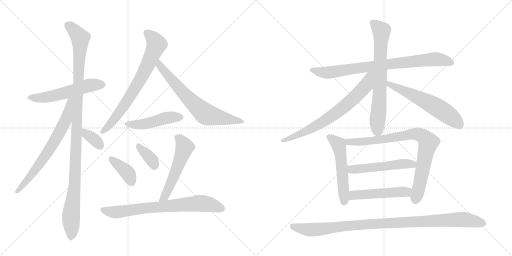
t = 0.00 s
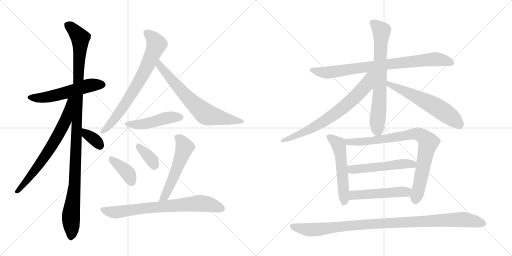
t = 3.10 s
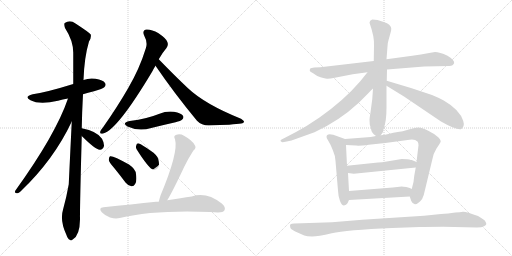
t = 6.20 s
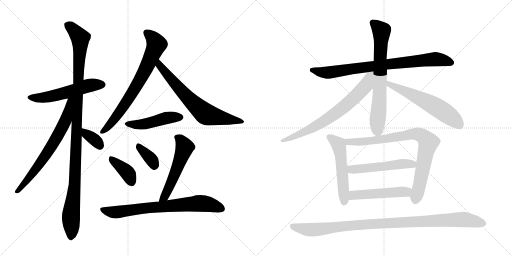
t = 9.30 s
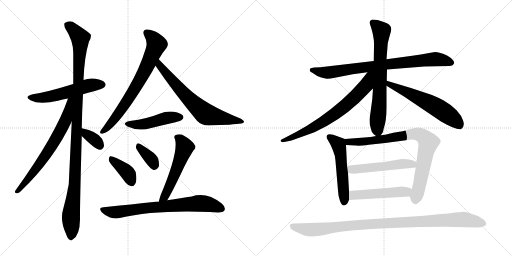
t = 12.40 s
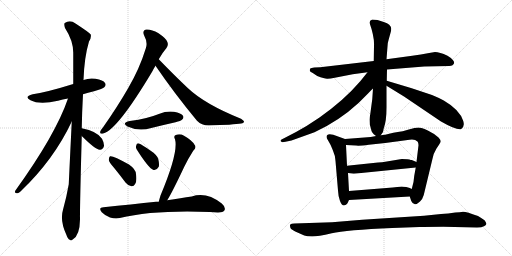
t = 15.50 s

The animated SVG that drew these frames (rendered in a browser with its animation timeline set to each time). Animation: 20 CSS @keyframes rules; one cycle of 15.50 s.

<svg version="1.1" viewBox="0 0 2048 1024" xmlns="http://www.w3.org/2000/svg">
  <g stroke="lightgray" stroke-dasharray="1,1" stroke-width="1" transform="scale(4, 4)">
    <line x1="0" y1="0" x2="256" y2="256"></line>
    <line x1="256" y1="0" x2="0" y2="256"></line>
    <line x1="128" y1="0" x2="128" y2="256"></line>
    <line x1="0" y1="128" x2="256" y2="128"></line>
    <line x1="256" y1="0" x2="512" y2="256"></line>
    <line x1="512" y1="0" x2="256" y2="256"></line>
    <line x1="384" y1="0" x2="384" y2="256"></line>
    <line x1="256" y1="128" x2="512" y2="128"></line>
  </g>
<g transform="scale(1, -1) translate(0, -850)">
   <style type="text/css">
    @keyframes keyframes0 {
      from {
       stroke: black;
       stroke-dashoffset: 550;
       stroke-width: 128;
       }
       64% {
       animation-timing-function: step-end;
       stroke: black;
       stroke-dashoffset: 0;
       stroke-width: 128;
       }
       to {
       stroke: black;
       stroke-width: 1024;
       }
       }
       #make-me-a-hanzi-animation-0 {
         animation: keyframes0 0.697591s both;
         animation-delay: 0.000000s;
         animation-timing-function: linear;
       }
    @keyframes keyframes1 {
      from {
       stroke: black;
       stroke-dashoffset: 1126;
       stroke-width: 128;
       }
       79% {
       animation-timing-function: step-end;
       stroke: black;
       stroke-dashoffset: 0;
       stroke-width: 128;
       }
       to {
       stroke: black;
       stroke-width: 1024;
       }
       }
       #make-me-a-hanzi-animation-1 {
         animation: keyframes1 1.166341s both;
         animation-delay: 0.697591s;
         animation-timing-function: linear;
       }
    @keyframes keyframes2 {
      from {
       stroke: black;
       stroke-dashoffset: 691;
       stroke-width: 128;
       }
       69% {
       animation-timing-function: step-end;
       stroke: black;
       stroke-dashoffset: 0;
       stroke-width: 128;
       }
       to {
       stroke: black;
       stroke-width: 1024;
       }
       }
       #make-me-a-hanzi-animation-2 {
         animation: keyframes2 0.812337s both;
         animation-delay: 1.863932s;
         animation-timing-function: linear;
       }
    @keyframes keyframes3 {
      from {
       stroke: black;
       stroke-dashoffset: 347;
       stroke-width: 128;
       }
       53% {
       animation-timing-function: step-end;
       stroke: black;
       stroke-dashoffset: 0;
       stroke-width: 128;
       }
       to {
       stroke: black;
       stroke-width: 1024;
       }
       }
       #make-me-a-hanzi-animation-3 {
         animation: keyframes3 0.532389s both;
         animation-delay: 2.676270s;
         animation-timing-function: linear;
       }
    @keyframes keyframes4 {
      from {
       stroke: black;
       stroke-dashoffset: 729;
       stroke-width: 128;
       }
       70% {
       animation-timing-function: step-end;
       stroke: black;
       stroke-dashoffset: 0;
       stroke-width: 128;
       }
       to {
       stroke: black;
       stroke-width: 1024;
       }
       }
       #make-me-a-hanzi-animation-4 {
         animation: keyframes4 0.843262s both;
         animation-delay: 3.208659s;
         animation-timing-function: linear;
       }
    @keyframes keyframes5 {
      from {
       stroke: black;
       stroke-dashoffset: 690;
       stroke-width: 128;
       }
       69% {
       animation-timing-function: step-end;
       stroke: black;
       stroke-dashoffset: 0;
       stroke-width: 128;
       }
       to {
       stroke: black;
       stroke-width: 1024;
       }
       }
       #make-me-a-hanzi-animation-5 {
         animation: keyframes5 0.811523s both;
         animation-delay: 4.051921s;
         animation-timing-function: linear;
       }
    @keyframes keyframes6 {
      from {
       stroke: black;
       stroke-dashoffset: 470;
       stroke-width: 128;
       }
       60% {
       animation-timing-function: step-end;
       stroke: black;
       stroke-dashoffset: 0;
       stroke-width: 128;
       }
       to {
       stroke: black;
       stroke-width: 1024;
       }
       }
       #make-me-a-hanzi-animation-6 {
         animation: keyframes6 0.632487s both;
         animation-delay: 4.863444s;
         animation-timing-function: linear;
       }
    @keyframes keyframes7 {
      from {
       stroke: black;
       stroke-dashoffset: 386;
       stroke-width: 128;
       }
       56% {
       animation-timing-function: step-end;
       stroke: black;
       stroke-dashoffset: 0;
       stroke-width: 128;
       }
       to {
       stroke: black;
       stroke-width: 1024;
       }
       }
       #make-me-a-hanzi-animation-7 {
         animation: keyframes7 0.564128s both;
         animation-delay: 5.495931s;
         animation-timing-function: linear;
       }
    @keyframes keyframes8 {
      from {
       stroke: black;
       stroke-dashoffset: 359;
       stroke-width: 128;
       }
       54% {
       animation-timing-function: step-end;
       stroke: black;
       stroke-dashoffset: 0;
       stroke-width: 128;
       }
       to {
       stroke: black;
       stroke-width: 1024;
       }
       }
       #make-me-a-hanzi-animation-8 {
         animation: keyframes8 0.542155s both;
         animation-delay: 6.060059s;
         animation-timing-function: linear;
       }
    @keyframes keyframes9 {
      from {
       stroke: black;
       stroke-dashoffset: 545;
       stroke-width: 128;
       }
       64% {
       animation-timing-function: step-end;
       stroke: black;
       stroke-dashoffset: 0;
       stroke-width: 128;
       }
       to {
       stroke: black;
       stroke-width: 1024;
       }
       }
       #make-me-a-hanzi-animation-9 {
         animation: keyframes9 0.693522s both;
         animation-delay: 6.602214s;
         animation-timing-function: linear;
       }
    @keyframes keyframes10 {
      from {
       stroke: black;
       stroke-dashoffset: 737;
       stroke-width: 128;
       }
       71% {
       animation-timing-function: step-end;
       stroke: black;
       stroke-dashoffset: 0;
       stroke-width: 128;
       }
       to {
       stroke: black;
       stroke-width: 1024;
       }
       }
       #make-me-a-hanzi-animation-10 {
         animation: keyframes10 0.849772s both;
         animation-delay: 7.295736s;
         animation-timing-function: linear;
       }
    @keyframes keyframes11 {
      from {
       stroke: black;
       stroke-dashoffset: 820;
       stroke-width: 128;
       }
       73% {
       animation-timing-function: step-end;
       stroke: black;
       stroke-dashoffset: 0;
       stroke-width: 128;
       }
       to {
       stroke: black;
       stroke-width: 1024;
       }
       }
       #make-me-a-hanzi-animation-11 {
         animation: keyframes11 0.917318s both;
         animation-delay: 8.145508s;
         animation-timing-function: linear;
       }
    @keyframes keyframes12 {
      from {
       stroke: black;
       stroke-dashoffset: 711;
       stroke-width: 128;
       }
       70% {
       animation-timing-function: step-end;
       stroke: black;
       stroke-dashoffset: 0;
       stroke-width: 128;
       }
       to {
       stroke: black;
       stroke-width: 1024;
       }
       }
       #make-me-a-hanzi-animation-12 {
         animation: keyframes12 0.828613s both;
         animation-delay: 9.062826s;
         animation-timing-function: linear;
       }
    @keyframes keyframes13 {
      from {
       stroke: black;
       stroke-dashoffset: 720;
       stroke-width: 128;
       }
       70% {
       animation-timing-function: step-end;
       stroke: black;
       stroke-dashoffset: 0;
       stroke-width: 128;
       }
       to {
       stroke: black;
       stroke-width: 1024;
       }
       }
       #make-me-a-hanzi-animation-13 {
         animation: keyframes13 0.835938s both;
         animation-delay: 9.891439s;
         animation-timing-function: linear;
       }
    @keyframes keyframes14 {
      from {
       stroke: black;
       stroke-dashoffset: 598;
       stroke-width: 128;
       }
       66% {
       animation-timing-function: step-end;
       stroke: black;
       stroke-dashoffset: 0;
       stroke-width: 128;
       }
       to {
       stroke: black;
       stroke-width: 1024;
       }
       }
       #make-me-a-hanzi-animation-14 {
         animation: keyframes14 0.736654s both;
         animation-delay: 10.727376s;
         animation-timing-function: linear;
       }
    @keyframes keyframes15 {
      from {
       stroke: black;
       stroke-dashoffset: 538;
       stroke-width: 128;
       }
       64% {
       animation-timing-function: step-end;
       stroke: black;
       stroke-dashoffset: 0;
       stroke-width: 128;
       }
       to {
       stroke: black;
       stroke-width: 1024;
       }
       }
       #make-me-a-hanzi-animation-15 {
         animation: keyframes15 0.687826s both;
         animation-delay: 11.464030s;
         animation-timing-function: linear;
       }
    @keyframes keyframes16 {
      from {
       stroke: black;
       stroke-dashoffset: 837;
       stroke-width: 128;
       }
       73% {
       animation-timing-function: step-end;
       stroke: black;
       stroke-dashoffset: 0;
       stroke-width: 128;
       }
       to {
       stroke: black;
       stroke-width: 1024;
       }
       }
       #make-me-a-hanzi-animation-16 {
         animation: keyframes16 0.931152s both;
         animation-delay: 12.151855s;
         animation-timing-function: linear;
       }
    @keyframes keyframes17 {
      from {
       stroke: black;
       stroke-dashoffset: 522;
       stroke-width: 128;
       }
       63% {
       animation-timing-function: step-end;
       stroke: black;
       stroke-dashoffset: 0;
       stroke-width: 128;
       }
       to {
       stroke: black;
       stroke-width: 1024;
       }
       }
       #make-me-a-hanzi-animation-17 {
         animation: keyframes17 0.674805s both;
         animation-delay: 13.083008s;
         animation-timing-function: linear;
       }
    @keyframes keyframes18 {
      from {
       stroke: black;
       stroke-dashoffset: 499;
       stroke-width: 128;
       }
       62% {
       animation-timing-function: step-end;
       stroke: black;
       stroke-dashoffset: 0;
       stroke-width: 128;
       }
       to {
       stroke: black;
       stroke-width: 1024;
       }
       }
       #make-me-a-hanzi-animation-18 {
         animation: keyframes18 0.656087s both;
         animation-delay: 13.757813s;
         animation-timing-function: linear;
       }
    @keyframes keyframes19 {
      from {
       stroke: black;
       stroke-dashoffset: 1029;
       stroke-width: 128;
       }
       77% {
       animation-timing-function: step-end;
       stroke: black;
       stroke-dashoffset: 0;
       stroke-width: 128;
       }
       to {
       stroke: black;
       stroke-width: 1024;
       }
       }
       #make-me-a-hanzi-animation-19 {
         animation: keyframes19 1.087402s both;
         animation-delay: 14.413900s;
         animation-timing-function: linear;
       }
</style>
<path d="M 332 473 Q 351 480 376 485 Q 412 495 417 501 Q 426 510 420 518 Q 413 530 382 535 Q 357 539 334 530 L 293 514 Q 187 481 131 473 Q 94 464 122 449 Q 158 430 232 447 Q 250 453 272 456 L 332 473 Z" fill="lightgray"></path> 
<path d="M 327 337 Q 328 401 332 473 L 334 530 Q 337 621 356 684 Q 366 699 363 712 Q 356 721 302 756 Q 280 772 259 758 Q 255 754 260 738 Q 294 686 293 636 Q 293 578 293 514 L 287 364 Q 275 115 275 113 Q 266 61 252 11 Q 239 -31 265 -88 Q 271 -106 279 -109 Q 285 -115 292 -107 Q 319 -91 320 -28 Q 319 12 327 306 L 327 337 Z" fill="lightgray"></path> 
<path d="M 272 456 Q 223 312 61 87 Q 57 77 68 77 Q 74 76 83 85 Q 216 212 287 364 C 346 487 282 484 272 456 Z" fill="lightgray"></path> 
<path d="M 327 306 Q 381 252 399 251 Q 411 250 416 266 Q 417 278 408 295 Q 389 325 327 337 C 298 343 306 327 327 306 Z" fill="lightgray"></path> 
<path d="M 635 613 Q 651 641 666 658 Q 675 670 669 683 Q 665 696 634 717 Q 606 733 586 732 Q 567 729 577 707 Q 592 680 583 656 Q 558 575 513 498 Q 471 425 413 342 Q 403 330 401 324 Q 398 312 413 316 Q 470 331 609 564 Q 615 576 622 587 L 635 613 Z" fill="lightgray"></path> 
<path d="M 622 587 Q 694 481 788 367 Q 806 348 835 348 Q 934 351 965 356 Q 975 357 976 363 Q 977 367 964 375 Q 820 433 752 497 Q 697 549 635 613 C 614 635 605 612 622 587 Z" fill="lightgray"></path> 
<path d="M 519 366 Q 485 359 510 344 Q 555 323 605 338 Q 653 350 702 361 Q 724 367 728 371 Q 737 378 732 387 Q 725 397 696 403 Q 666 407 638 395 Q 613 385 585 378 Q 555 371 519 366 Z" fill="lightgray"></path> 
<path d="M 456 179 Q 478 152 502 120 Q 512 107 526 105 Q 535 104 541 115 Q 548 127 544 154 Q 543 173 516 192 Q 452 228 440 225 Q 436 222 435 211 Q 436 201 456 179 Z" fill="lightgray"></path> 
<path d="M 547 252 Q 595 176 614 170 Q 626 167 635 183 Q 638 193 633 214 Q 626 233 604 246 Q 571 270 556 276 Q 547 279 545 268 Q 542 261 547 252 Z" fill="lightgray"></path> 
<path d="M 669 49 Q 690 83 737 183 Q 750 211 773 247 Q 788 260 778 271 Q 768 289 736 307 Q 720 317 703 310 Q 693 306 700 293 Q 715 242 642 68 Q 638 55 635 43 C 627 14 654 23 669 49 Z" fill="lightgray"></path> 
<path d="M 635 43 Q 629 44 624 43 Q 527 33 414 21 Q 392 20 407 1 Q 422 -14 440 -20 Q 462 -26 479 -22 Q 617 11 840 2 Q 856 2 872 0 Q 893 0 898 9 Q 904 21 887 36 Q 826 84 767 64 Q 725 58 669 49 L 635 43 Z" fill="lightgray"></path> 
<path d="M 1697 584 L 1797 586 Q 1805 586 1810 589 Q 1822 598 1812 609 Q 1803 620 1790 627 Q 1758 642 1740 642 L 1711 637 Q 1687 632 1649 627 L 1546 613 L 1495 606 L 1281 581 L 1257 580 Q 1244 579 1241 576 Q 1239 572 1239 567 Q 1239 563 1251 558 L 1269 546 Q 1300 534 1310 535 Q 1321 535 1339 539 L 1411 553 L 1470 561 L 1548 572 L 1697 584 Z" fill="lightgray"></path> 
<path d="M 1546 613 L 1550 664 Q 1550 678 1555 693 L 1563 722 Q 1565 728 1565 736 Q 1565 743 1557 751 Q 1550 758 1535 762 L 1510 770 L 1489 772 Q 1478 769 1478 759 Q 1498 703 1496 667 L 1495 606 L 1492 496 L 1489 453 L 1481 393 Q 1478 378 1478 372 L 1479 352 Q 1485 332 1486 326 Q 1488 320 1495 313 L 1504 306 C 1515 297 1515 297 1523 309 L 1532 322 L 1535 337 Q 1546 365 1546 421 L 1546 507 L 1547 527 L 1548 572 L 1546 613 Z" fill="lightgray"></path> 
<path d="M 1470 561 L 1441 525 Q 1376 449 1278 380 L 1226 346 L 1184 322 L 1136 297 Q 1123 292 1122 288 Q 1122 284 1128 282 Q 1130 280 1142 283 L 1166 288 L 1258 321 Q 1356 366 1434 438 L 1474 478 Q 1486 491 1492 496 C 1561 562 1491 587 1470 561 Z" fill="lightgray"></path> 
<path d="M 1546 507 L 1616 464 L 1764 364 Q 1825 329 1844 333 Q 1860 343 1853 366 Q 1839 411 1775 448 Q 1755 459 1728 470 L 1647 497 L 1547 527 C 1518 536 1520 523 1546 507 Z" fill="lightgray"></path> 
<path d="M 1380 294 L 1333 311 Q 1306 318 1306 302 Q 1306 298 1313 287 Q 1321 275 1331 250 Q 1342 225 1342 206 L 1352 88 Q 1353 64 1360 46 Q 1367 28 1376 28 Q 1385 29 1390 37 L 1396 50 L 1396 86 L 1392 158 L 1388 187 L 1384 270 C 1383 293 1383 293 1380 294 Z" fill="lightgray"></path> 
<path d="M 1504 306 L 1483 302 L 1380 294 C 1350 292 1354 271 1384 270 L 1424 268 Q 1436 266 1475 271 L 1541 278 L 1638 291 Q 1659 295 1671 283 Q 1674 276 1674 269 L 1666 202 L 1663 180 L 1657 147 L 1654 122 L 1647 94 C 1640 65 1639 65 1639 64 L 1645 46 Q 1656 21 1680 44 Q 1691 55 1695 70 L 1729 211 Q 1732 234 1746 256 Q 1760 277 1760 278 Q 1768 285 1754 300 Q 1740 314 1713 327 Q 1686 340 1673 340 Q 1661 340 1635 332 Q 1609 324 1591 322 Q 1573 319 1557 315 Q 1541 310 1523 309 L 1504 306 Z" fill="lightgray"></path> 
<path d="M 1607 214 L 1547 204 Q 1527 200 1512 200 L 1388 187 C 1358 184 1362 162 1392 158 L 1415 155 L 1663 180 C 1693 183 1694 190 1666 202 L 1647 210 L 1643 210 Q 1634 214 1607 214 Z" fill="lightgray"></path> 
<path d="M 1396 50 L 1639 64 C 1669 66 1674 81 1647 94 L 1639 98 L 1625 102 Q 1612 104 1607 104 L 1571 100 L 1396 86 C 1366 84 1366 48 1396 50 Z" fill="lightgray"></path> 
<path d="M 1328 -39 L 1177 -44 Q 1165 -44 1161 -48 Q 1159 -51 1161 -59 Q 1161 -66 1181 -76 L 1217 -92 Q 1227 -96 1249 -96 Q 1271 -96 1327 -83 Q 1384 -70 1569 -62 L 1678 -58 Q 1698 -57 1773 -57 L 1908 -60 Q 1928 -60 1936 -55 Q 1944 -50 1945 -47 Q 1947 -44 1939 -32 Q 1933 -27 1912 -14 Q 1863 4 1852 3 Q 1841 1 1821 0 Q 1793 -5 1764 -6 L 1696 -13 L 1449 -29 L 1328 -39 Z" fill="lightgray"></path> 
      <clipPath id="make-me-a-hanzi-clip-0">
      <path d="M 332 473 Q 351 480 376 485 Q 412 495 417 501 Q 426 510 420 518 Q 413 530 382 535 Q 357 539 334 530 L 293 514 Q 187 481 131 473 Q 94 464 122 449 Q 158 430 232 447 Q 250 453 272 456 L 332 473 Z" fill="lightgray"></path>
      </clipPath>
      <path clip-path="url(#make-me-a-hanzi-clip-0)" d="M 123 462 L 183 460 L 356 508 L 410 511 " fill="none" id="make-me-a-hanzi-animation-0" stroke-dasharray="422 844" stroke-linecap="round"></path>

      <clipPath id="make-me-a-hanzi-clip-1">
      <path d="M 327 337 Q 328 401 332 473 L 334 530 Q 337 621 356 684 Q 366 699 363 712 Q 356 721 302 756 Q 280 772 259 758 Q 255 754 260 738 Q 294 686 293 636 Q 293 578 293 514 L 287 364 Q 275 115 275 113 Q 266 61 252 11 Q 239 -31 265 -88 Q 271 -106 279 -109 Q 285 -115 292 -107 Q 319 -91 320 -28 Q 319 12 327 306 L 327 337 Z" fill="lightgray"></path>
      </clipPath>
      <path clip-path="url(#make-me-a-hanzi-clip-1)" d="M 270 752 L 321 698 L 301 149 L 284 -7 L 284 -96 " fill="none" id="make-me-a-hanzi-animation-1" stroke-dasharray="998 1996" stroke-linecap="round"></path>

      <clipPath id="make-me-a-hanzi-clip-2">
      <path d="M 272 456 Q 223 312 61 87 Q 57 77 68 77 Q 74 76 83 85 Q 216 212 287 364 C 346 487 282 484 272 456 Z" fill="lightgray"></path>
      </clipPath>
      <path clip-path="url(#make-me-a-hanzi-clip-2)" d="M 288 455 L 279 447 L 262 367 L 213 275 L 153 186 L 70 86 " fill="none" id="make-me-a-hanzi-animation-2" stroke-dasharray="563 1126" stroke-linecap="round"></path>

      <clipPath id="make-me-a-hanzi-clip-3">
      <path d="M 327 306 Q 381 252 399 251 Q 411 250 416 266 Q 417 278 408 295 Q 389 325 327 337 C 298 343 306 327 327 306 Z" fill="lightgray"></path>
      </clipPath>
      <path clip-path="url(#make-me-a-hanzi-clip-3)" d="M 335 329 L 344 314 L 372 297 L 399 267 " fill="none" id="make-me-a-hanzi-animation-3" stroke-dasharray="219 438" stroke-linecap="round"></path>

      <clipPath id="make-me-a-hanzi-clip-4">
      <path d="M 635 613 Q 651 641 666 658 Q 675 670 669 683 Q 665 696 634 717 Q 606 733 586 732 Q 567 729 577 707 Q 592 680 583 656 Q 558 575 513 498 Q 471 425 413 342 Q 403 330 401 324 Q 398 312 413 316 Q 470 331 609 564 Q 615 576 622 587 L 635 613 Z" fill="lightgray"></path>
      </clipPath>
      <path clip-path="url(#make-me-a-hanzi-clip-4)" d="M 587 717 L 621 684 L 626 673 L 618 651 L 544 501 L 447 360 L 410 324 " fill="none" id="make-me-a-hanzi-animation-4" stroke-dasharray="601 1202" stroke-linecap="round"></path>

      <clipPath id="make-me-a-hanzi-clip-5">
      <path d="M 622 587 Q 694 481 788 367 Q 806 348 835 348 Q 934 351 965 356 Q 975 357 976 363 Q 977 367 964 375 Q 820 433 752 497 Q 697 549 635 613 C 614 635 605 612 622 587 Z" fill="lightgray"></path>
      </clipPath>
      <path clip-path="url(#make-me-a-hanzi-clip-5)" d="M 637 604 L 638 588 L 734 476 L 821 395 L 969 362 " fill="none" id="make-me-a-hanzi-animation-5" stroke-dasharray="562 1124" stroke-linecap="round"></path>

      <clipPath id="make-me-a-hanzi-clip-6">
      <path d="M 519 366 Q 485 359 510 344 Q 555 323 605 338 Q 653 350 702 361 Q 724 367 728 371 Q 737 378 732 387 Q 725 397 696 403 Q 666 407 638 395 Q 613 385 585 378 Q 555 371 519 366 Z" fill="lightgray"></path>
      </clipPath>
      <path clip-path="url(#make-me-a-hanzi-clip-6)" d="M 512 356 L 564 352 L 675 380 L 722 381 " fill="none" id="make-me-a-hanzi-animation-6" stroke-dasharray="342 684" stroke-linecap="round"></path>

      <clipPath id="make-me-a-hanzi-clip-7">
      <path d="M 456 179 Q 478 152 502 120 Q 512 107 526 105 Q 535 104 541 115 Q 548 127 544 154 Q 543 173 516 192 Q 452 228 440 225 Q 436 222 435 211 Q 436 201 456 179 Z" fill="lightgray"></path>
      </clipPath>
      <path clip-path="url(#make-me-a-hanzi-clip-7)" d="M 443 216 L 506 164 L 527 120 " fill="none" id="make-me-a-hanzi-animation-7" stroke-dasharray="258 516" stroke-linecap="round"></path>

      <clipPath id="make-me-a-hanzi-clip-8">
      <path d="M 547 252 Q 595 176 614 170 Q 626 167 635 183 Q 638 193 633 214 Q 626 233 604 246 Q 571 270 556 276 Q 547 279 545 268 Q 542 261 547 252 Z" fill="lightgray"></path>
      </clipPath>
      <path clip-path="url(#make-me-a-hanzi-clip-8)" d="M 556 265 L 604 215 L 618 184 " fill="none" id="make-me-a-hanzi-animation-8" stroke-dasharray="231 462" stroke-linecap="round"></path>

      <clipPath id="make-me-a-hanzi-clip-9">
      <path d="M 669 49 Q 690 83 737 183 Q 750 211 773 247 Q 788 260 778 271 Q 768 289 736 307 Q 720 317 703 310 Q 693 306 700 293 Q 715 242 642 68 Q 638 55 635 43 C 627 14 654 23 669 49 Z" fill="lightgray"></path>
      </clipPath>
      <path clip-path="url(#make-me-a-hanzi-clip-9)" d="M 707 301 L 722 291 L 738 259 L 677 102 L 658 64 L 640 48 " fill="none" id="make-me-a-hanzi-animation-9" stroke-dasharray="417 834" stroke-linecap="round"></path>

      <clipPath id="make-me-a-hanzi-clip-10">
      <path d="M 635 43 Q 629 44 624 43 Q 527 33 414 21 Q 392 20 407 1 Q 422 -14 440 -20 Q 462 -26 479 -22 Q 617 11 840 2 Q 856 2 872 0 Q 893 0 898 9 Q 904 21 887 36 Q 826 84 767 64 Q 725 58 669 49 L 635 43 Z" fill="lightgray"></path>
      </clipPath>
      <path clip-path="url(#make-me-a-hanzi-clip-10)" d="M 411 11 L 462 1 L 803 37 L 851 29 L 886 16 " fill="none" id="make-me-a-hanzi-animation-10" stroke-dasharray="609 1218" stroke-linecap="round"></path>

      <clipPath id="make-me-a-hanzi-clip-11">
      <path d="M 1697 584 L 1797 586 Q 1805 586 1810 589 Q 1822 598 1812 609 Q 1803 620 1790 627 Q 1758 642 1740 642 L 1711 637 Q 1687 632 1649 627 L 1546 613 L 1495 606 L 1281 581 L 1257 580 Q 1244 579 1241 576 Q 1239 572 1239 567 Q 1239 563 1251 558 L 1269 546 Q 1300 534 1310 535 Q 1321 535 1339 539 L 1411 553 L 1470 561 L 1548 572 L 1697 584 Z" fill="lightgray"></path>
      </clipPath>
      <path clip-path="url(#make-me-a-hanzi-clip-11)" d="M 1247 570 L 1284 560 L 1327 561 L 1530 591 L 1737 613 L 1805 600 " fill="none" id="make-me-a-hanzi-animation-11" stroke-dasharray="692 1384" stroke-linecap="round"></path>

      <clipPath id="make-me-a-hanzi-clip-12">
      <path d="M 1546 613 L 1550 664 Q 1550 678 1555 693 L 1563 722 Q 1565 728 1565 736 Q 1565 743 1557 751 Q 1550 758 1535 762 L 1510 770 L 1489 772 Q 1478 769 1478 759 Q 1498 703 1496 667 L 1495 606 L 1492 496 L 1489 453 L 1481 393 Q 1478 378 1478 372 L 1479 352 Q 1485 332 1486 326 Q 1488 320 1495 313 L 1504 306 C 1515 297 1515 297 1523 309 L 1532 322 L 1535 337 Q 1546 365 1546 421 L 1546 507 L 1547 527 L 1548 572 L 1546 613 Z" fill="lightgray"></path>
      </clipPath>
      <path clip-path="url(#make-me-a-hanzi-clip-12)" d="M 1491 759 L 1526 724 L 1518 457 L 1507 319 " fill="none" id="make-me-a-hanzi-animation-12" stroke-dasharray="583 1166" stroke-linecap="round"></path>

      <clipPath id="make-me-a-hanzi-clip-13">
      <path d="M 1470 561 L 1441 525 Q 1376 449 1278 380 L 1226 346 L 1184 322 L 1136 297 Q 1123 292 1122 288 Q 1122 284 1128 282 Q 1130 280 1142 283 L 1166 288 L 1258 321 Q 1356 366 1434 438 L 1474 478 Q 1486 491 1492 496 C 1561 562 1491 587 1470 561 Z" fill="lightgray"></path>
      </clipPath>
      <path clip-path="url(#make-me-a-hanzi-clip-13)" d="M 1489 558 L 1477 544 L 1464 509 L 1440 482 L 1389 433 L 1320 380 L 1195 312 L 1127 287 " fill="none" id="make-me-a-hanzi-animation-13" stroke-dasharray="592 1184" stroke-linecap="round"></path>

      <clipPath id="make-me-a-hanzi-clip-14">
      <path d="M 1546 507 L 1616 464 L 1764 364 Q 1825 329 1844 333 Q 1860 343 1853 366 Q 1839 411 1775 448 Q 1755 459 1728 470 L 1647 497 L 1547 527 C 1518 536 1520 523 1546 507 Z" fill="lightgray"></path>
      </clipPath>
      <path clip-path="url(#make-me-a-hanzi-clip-14)" d="M 1553 522 L 1557 512 L 1711 441 L 1763 411 L 1820 369 L 1840 345 " fill="none" id="make-me-a-hanzi-animation-14" stroke-dasharray="470 940" stroke-linecap="round"></path>

      <clipPath id="make-me-a-hanzi-clip-15">
      <path d="M 1380 294 L 1333 311 Q 1306 318 1306 302 Q 1306 298 1313 287 Q 1321 275 1331 250 Q 1342 225 1342 206 L 1352 88 Q 1353 64 1360 46 Q 1367 28 1376 28 Q 1385 29 1390 37 L 1396 50 L 1396 86 L 1392 158 L 1388 187 L 1384 270 C 1383 293 1383 293 1380 294 Z" fill="lightgray"></path>
      </clipPath>
      <path clip-path="url(#make-me-a-hanzi-clip-15)" d="M 1317 302 L 1353 273 L 1357 262 L 1377 39 " fill="none" id="make-me-a-hanzi-animation-15" stroke-dasharray="410 820" stroke-linecap="round"></path>

      <clipPath id="make-me-a-hanzi-clip-16">
      <path d="M 1504 306 L 1483 302 L 1380 294 C 1350 292 1354 271 1384 270 L 1424 268 Q 1436 266 1475 271 L 1541 278 L 1638 291 Q 1659 295 1671 283 Q 1674 276 1674 269 L 1666 202 L 1663 180 L 1657 147 L 1654 122 L 1647 94 C 1640 65 1639 65 1639 64 L 1645 46 Q 1656 21 1680 44 Q 1691 55 1695 70 L 1729 211 Q 1732 234 1746 256 Q 1760 277 1760 278 Q 1768 285 1754 300 Q 1740 314 1713 327 Q 1686 340 1673 340 Q 1661 340 1635 332 Q 1609 324 1591 322 Q 1573 319 1557 315 Q 1541 310 1523 309 L 1504 306 Z" fill="lightgray"></path>
      </clipPath>
      <path clip-path="url(#make-me-a-hanzi-clip-16)" d="M 1388 289 L 1395 282 L 1464 284 L 1649 314 L 1674 313 L 1693 304 L 1713 280 L 1660 49 " fill="none" id="make-me-a-hanzi-animation-16" stroke-dasharray="709 1418" stroke-linecap="round"></path>

      <clipPath id="make-me-a-hanzi-clip-17">
      <path d="M 1607 214 L 1547 204 Q 1527 200 1512 200 L 1388 187 C 1358 184 1362 162 1392 158 L 1415 155 L 1663 180 C 1693 183 1694 190 1666 202 L 1647 210 L 1643 210 Q 1634 214 1607 214 Z" fill="lightgray"></path>
      </clipPath>
      <path clip-path="url(#make-me-a-hanzi-clip-17)" d="M 1396 181 L 1406 173 L 1421 172 L 1658 197 " fill="none" id="make-me-a-hanzi-animation-17" stroke-dasharray="394 788" stroke-linecap="round"></path>

      <clipPath id="make-me-a-hanzi-clip-18">
      <path d="M 1396 50 L 1639 64 C 1669 66 1674 81 1647 94 L 1639 98 L 1625 102 Q 1612 104 1607 104 L 1571 100 L 1396 86 C 1366 84 1366 48 1396 50 Z" fill="lightgray"></path>
      </clipPath>
      <path clip-path="url(#make-me-a-hanzi-clip-18)" d="M 1403 56 L 1412 68 L 1437 72 L 1615 82 L 1639 88 " fill="none" id="make-me-a-hanzi-animation-18" stroke-dasharray="371 742" stroke-linecap="round"></path>

      <clipPath id="make-me-a-hanzi-clip-19">
      <path d="M 1328 -39 L 1177 -44 Q 1165 -44 1161 -48 Q 1159 -51 1161 -59 Q 1161 -66 1181 -76 L 1217 -92 Q 1227 -96 1249 -96 Q 1271 -96 1327 -83 Q 1384 -70 1569 -62 L 1678 -58 Q 1698 -57 1773 -57 L 1908 -60 Q 1928 -60 1936 -55 Q 1944 -50 1945 -47 Q 1947 -44 1939 -32 Q 1933 -27 1912 -14 Q 1863 4 1852 3 Q 1841 1 1821 0 Q 1793 -5 1764 -6 L 1696 -13 L 1449 -29 L 1328 -39 Z" fill="lightgray"></path>
      </clipPath>
      <path clip-path="url(#make-me-a-hanzi-clip-19)" d="M 1168 -53 L 1207 -65 L 1253 -69 L 1398 -52 L 1832 -28 L 1893 -33 L 1935 -45 " fill="none" id="make-me-a-hanzi-animation-19" stroke-dasharray="901 1802" stroke-linecap="round"></path>

</g>
</svg>
